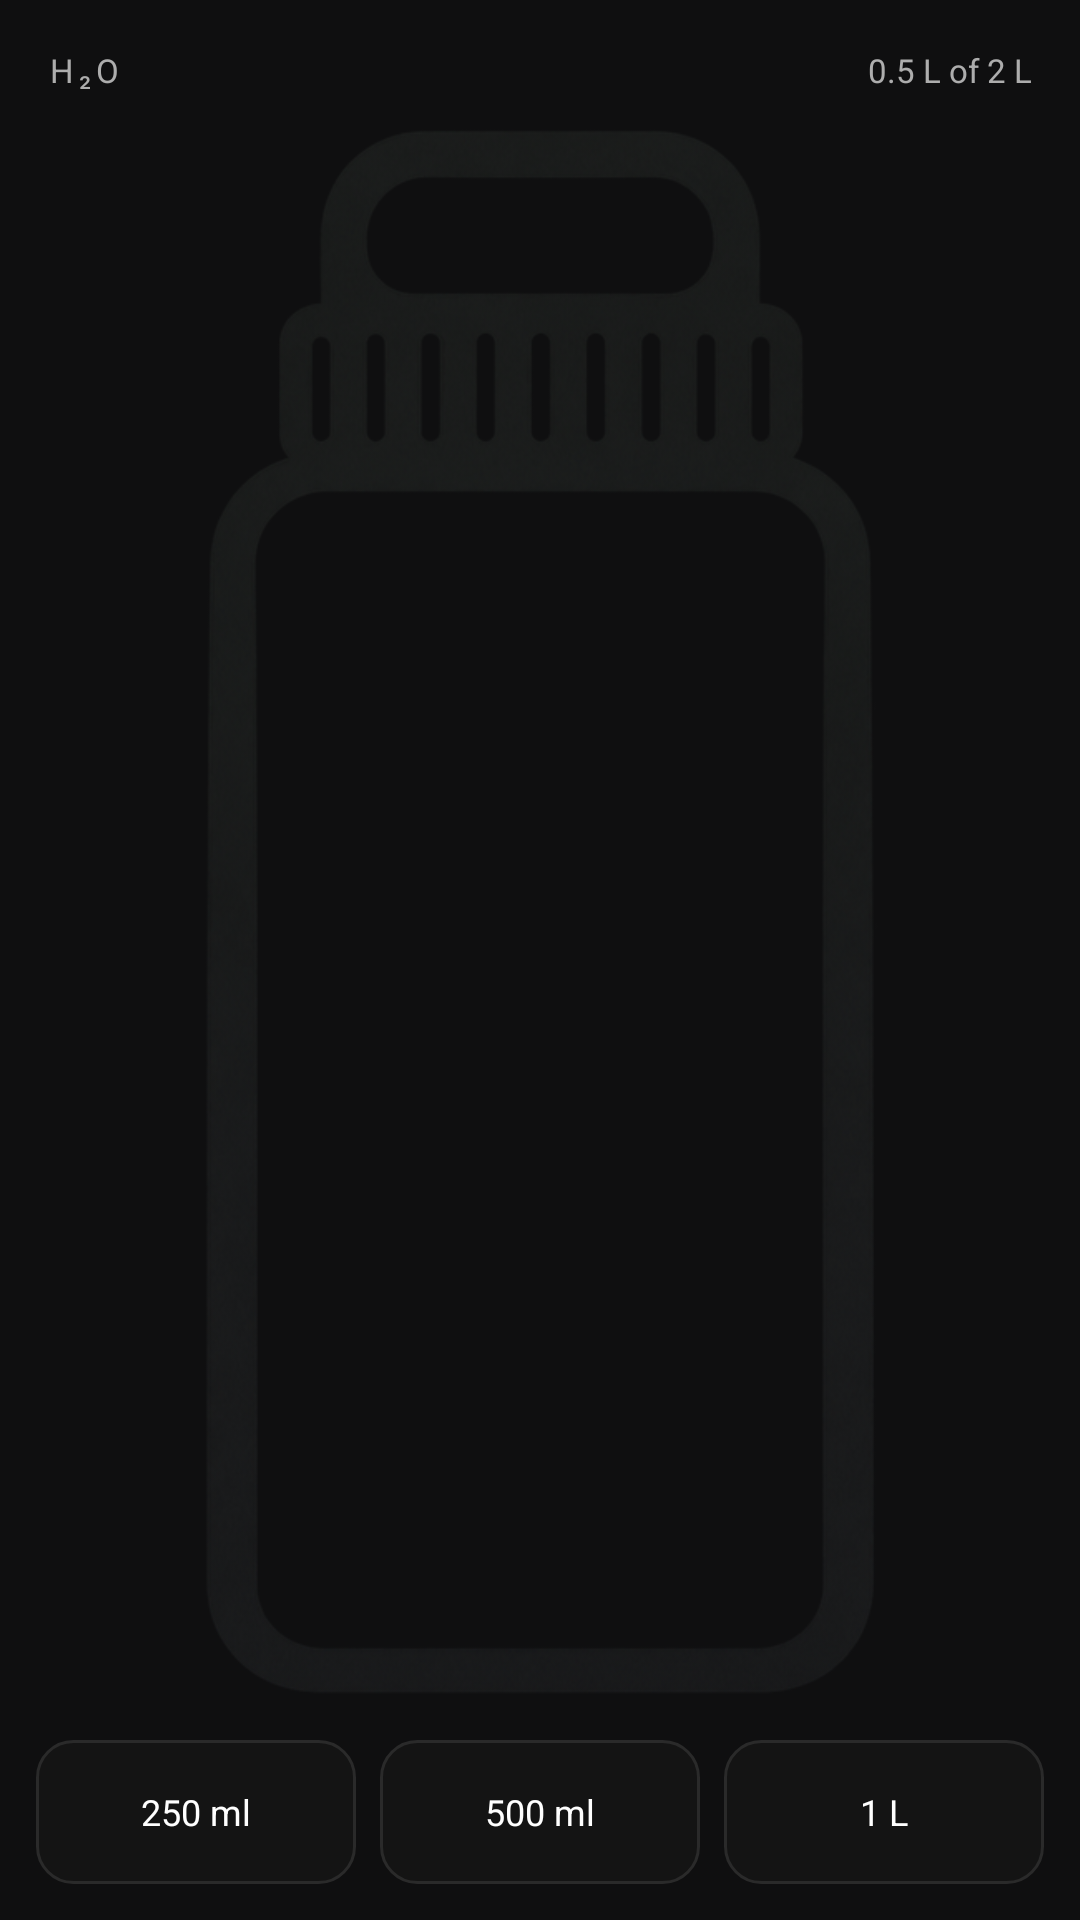

Write the Android layout XML for this screen, with the resource values it uses.
<!-- AndroidManifest.xml: application theme Theme.Flow -->
<!-- res/layout/widget_water_preview.xml -->
<?xml version="1.0" encoding="utf-8"?>
<LinearLayout xmlns:android="http://schemas.android.com/apk/res/android"
    android:layout_width="match_parent"
    android:layout_height="match_parent"
    android:background="@drawable/widget_surface"
    android:orientation="vertical"
    android:paddingStart="12dp"
    android:paddingTop="16dp"
    android:paddingEnd="12dp"
    android:paddingBottom="12dp">

    <LinearLayout
        android:layout_width="match_parent"
        android:layout_height="wrap_content"
        android:gravity="center_vertical"
        android:orientation="horizontal"
        android:paddingStart="4dp"
        android:paddingEnd="4dp">

        <TextView
            android:layout_width="0dp"
            android:layout_height="wrap_content"
            android:layout_weight="1"
            android:letterSpacing="0.14"
            android:text="@string/widget_water_label"
            android:textAllCaps="true"
            android:textColor="@color/widget_text_tertiary"
            android:textSize="11sp" />

        <TextView
            android:layout_width="wrap_content"
            android:layout_height="wrap_content"
            android:text="@string/widget_water_preview_count"
            android:textColor="@color/widget_text_tertiary"
            android:textSize="11sp" />
    </LinearLayout>

    <ImageView
        android:layout_width="match_parent"
        android:layout_height="0dp"
        android:layout_marginTop="8dp"
        android:layout_weight="1"
        android:adjustViewBounds="true"
        android:contentDescription="@string/widget_water_bottle"
        android:scaleType="fitCenter"
        android:src="@drawable/bottle_01" />

    <LinearLayout
        android:layout_width="match_parent"
        android:layout_height="wrap_content"
        android:layout_marginTop="10dp"
        android:orientation="horizontal">

        <TextView
            android:layout_width="0dp"
            android:layout_height="48dp"
            android:layout_marginEnd="4dp"
            android:layout_weight="1"
            android:background="@drawable/widget_button"
            android:gravity="center"
            android:text="@string/widget_water_add_250"
            android:textColor="@color/widget_text_primary"
            android:textSize="12sp" />

        <TextView
            android:layout_width="0dp"
            android:layout_height="48dp"
            android:layout_marginStart="4dp"
            android:layout_marginEnd="4dp"
            android:layout_weight="1"
            android:background="@drawable/widget_button"
            android:gravity="center"
            android:text="@string/widget_water_add_500"
            android:textColor="@color/widget_text_primary"
            android:textSize="12sp" />

        <TextView
            android:layout_width="0dp"
            android:layout_height="48dp"
            android:layout_marginStart="4dp"
            android:layout_weight="1"
            android:background="@drawable/widget_button"
            android:gravity="center"
            android:text="@string/widget_water_add_1l"
            android:textColor="@color/widget_text_primary"
            android:textSize="12sp" />
    </LinearLayout>
</LinearLayout>
<!-- resources referenced by this layout -->
<resources>
  <color name="widget_text_primary">#FFFFFFFF</color>
  <color name="widget_text_tertiary">#FFADADAD</color>
  <!-- drawable bottle_01: png bitmap (drawable-nodpi, 111627 bytes) -->
  <!-- drawable widget_button (drawable) -->
  <?xml version="1.0" encoding="utf-8"?>
  <shape xmlns:android="http://schemas.android.com/apk/res/android"
      android:shape="rectangle">
      <solid android:color="#FF141414" />
      <corners android:radius="12dp" />
      <stroke
          android:width="1dp"
          android:color="#FF2A2A2A" />
  </shape>
  <string name="widget_water_add_1l">1 L</string>
  <string name="widget_water_add_250">250 ml</string>
  <string name="widget_water_add_500">500 ml</string>
  <string name="widget_water_bottle">Water bottle</string>
  <string name="widget_water_label">H₂O</string>
  <string name="widget_water_preview_count">0.5 L of 2 L</string>
  <style name="Theme.Flow" parent="android:Theme.Material.NoActionBar">
          <item name="android:statusBarColor">@android:color/transparent</item>
          <item name="android:navigationBarColor">@android:color/transparent</item>
          <item name="android:windowBackground">@color/flow_background</item>
      </style>
  <color name="flow_background">#FF0F0F10</color>
</resources>
